Labelled photos from "Natural_environment_Based_on_LS-RCNN", an image-classification folder in gitergo/Datasets. The possible labels are: cercospora leaf spot gray leaf spot, common rust, northern leaf blight, healthy.

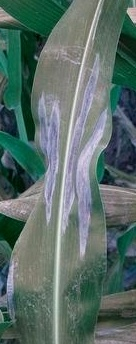
Label: northern leaf blight

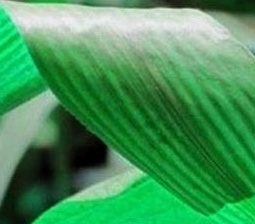
Label: healthy

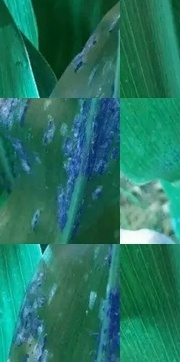
Label: common rust

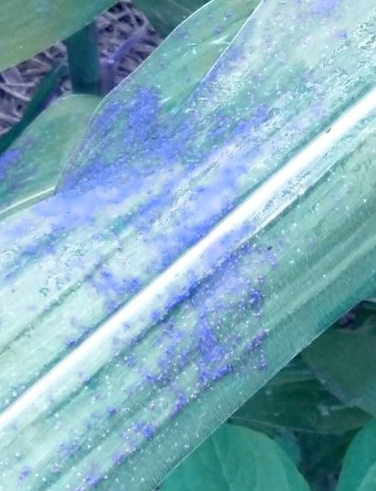
Label: common rust

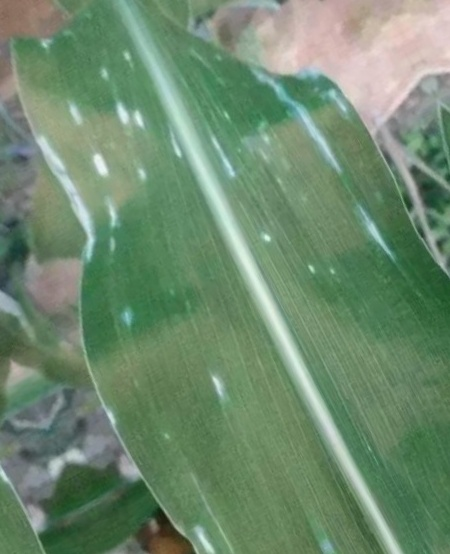
Label: cercospora leaf spot gray leaf spot

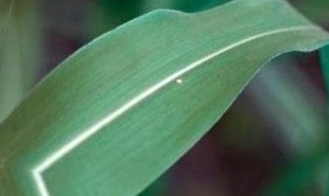
Label: healthy
